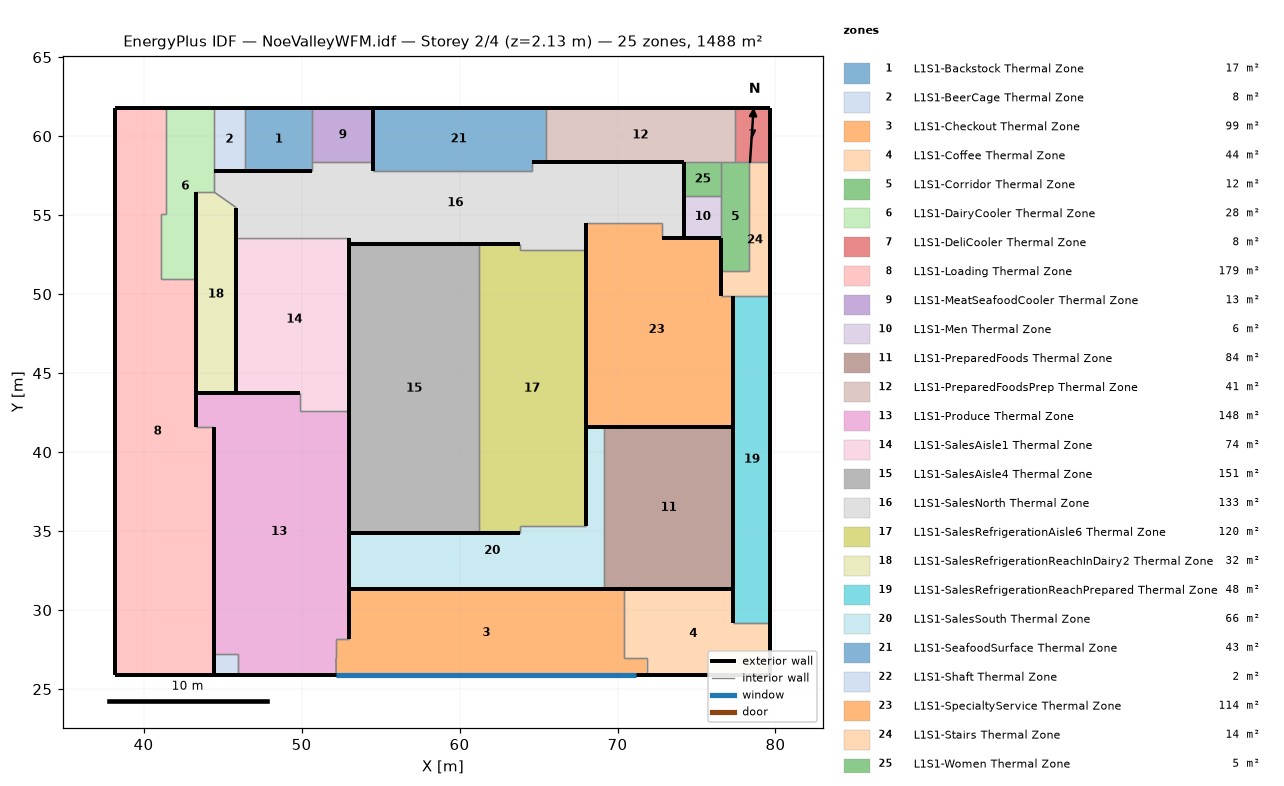
=== STOREY PLAN SPEC (per zone: floor XY polygon, exterior-wall plan segments, windows/doors) ===
zone 1: L1S1-Backstock Thermal Zone  (16.9 m²)
  floor: (50.69, 61.78) (50.69, 57.81) (46.42, 57.81) (46.42, 61.78)
  exterior wall: (50.69, 61.78) – (46.42, 61.78)  [4.3 m]
  exterior wall: (46.42, 57.81) – (49.53, 57.81)  [3.1 m]
  exterior wall: (49.53, 57.81) – (50.69, 57.81)  [1.2 m]
  interior walls: 3
zone 2: L1S1-BeerCage Thermal Zone  (7.8 m²)
  floor: (46.42, 61.78) (46.42, 57.81) (44.44, 57.81) (44.44, 61.78)
  exterior wall: (44.44, 57.81) – (46.42, 57.81)  [2.0 m]
  exterior wall: (46.42, 61.78) – (44.44, 61.78)  [2.0 m]
  interior walls: 2
zone 3: L1S1-Checkout Thermal Zone  (99.0 m²)
  floor: (70.44, 31.36) (70.44, 26.95) (71.84, 26.95) (71.84, 25.88) (52.19, 25.88) (52.18, 26.95) (52.18, 28.16) (53.00, 28.16) (53.00, 31.36)
  exterior wall: (53.00, 31.36) – (53.00, 28.16)  [3.2 m]
  exterior wall: (70.44, 31.36) – (53.00, 31.36)  [17.4 m]
  exterior wall: (52.19, 25.88) – (71.84, 25.88)  [19.6 m]
    window: (52.19, 25.88) – (71.16, 25.88)  [8.7 m²]
  interior walls: 6
zone 4: L1S1-Coffee Thermal Zone  (44.1 m²)
  floor: (79.67, 29.21) (79.67, 25.88) (71.84, 25.88) (71.84, 26.95) (70.44, 26.95) (70.44, 31.36) (77.34, 31.36) (77.34, 29.21)
  exterior wall: (77.34, 31.36) – (70.44, 31.36)  [6.9 m]
  exterior wall: (77.34, 29.21) – (77.34, 31.36)  [2.2 m]
  exterior wall: (79.67, 25.88) – (79.67, 29.21)  [3.3 m]
  exterior wall: (71.84, 25.88) – (79.67, 25.88)  [7.8 m]
  interior walls: 4
zone 5: L1S1-Corridor Thermal Zone  (12.2 m²)
  floor: (78.33, 58.34) (78.33, 51.44) (76.57, 51.44) (76.57, 58.34)
  exterior wall: (76.57, 53.58) – (76.57, 51.44)  [2.1 m]
  interior walls: 6
zone 6: L1S1-DairyCooler Thermal Zone  (27.8 m²)
  floor: (44.44, 61.78) (44.44, 56.48) (43.31, 56.48) (43.31, 50.96) (41.12, 50.96) (41.12, 55.08) (41.40, 55.08) (41.40, 61.78)
  exterior wall: (43.31, 50.96) – (43.31, 56.48)  [5.5 m]
  exterior wall: (44.44, 61.78) – (41.40, 61.78)  [3.0 m]
  interior walls: 7
zone 7: L1S1-DeliCooler Thermal Zone  (7.8 m²)
  floor: (79.67, 61.78) (79.67, 58.34) (77.42, 58.34) (77.42, 61.78)
  exterior wall: (79.67, 58.34) – (79.67, 61.78)  [3.4 m]
  exterior wall: (79.67, 61.78) – (77.42, 61.78)  [2.3 m]
  interior walls: 3
zone 8: L1S1-Loading Thermal Zone  (178.7 m²)
  floor: (41.40, 61.78) (41.40, 55.08) (41.12, 55.08) (41.12, 50.96) (43.31, 50.96) (43.31, 41.57) (44.44, 41.57) (44.44, 25.88) (38.22, 25.88) (38.22, 61.78)
  exterior wall: (41.40, 61.78) – (38.22, 61.78)  [3.2 m]
  exterior wall: (38.22, 25.88) – (44.44, 25.88)  [6.2 m]
  exterior wall: (43.31, 41.57) – (43.31, 50.96)  [9.4 m]
  exterior wall: (38.22, 61.78) – (38.22, 25.88)  [35.9 m]
  exterior wall: (44.44, 25.88) – (44.44, 41.57)  [15.7 m]
  interior walls: 5
zone 9: L1S1-MeatSeafoodCooler Thermal Zone  (13.1 m²)
  floor: (54.53, 61.78) (54.53, 58.37) (50.69, 58.37) (50.69, 61.78)
  exterior wall: (54.53, 58.37) – (54.53, 61.78)  [3.4 m]
  exterior wall: (54.53, 61.78) – (50.69, 61.78)  [3.8 m]
  interior walls: 2
zone 10: L1S1-Men Thermal Zone  (6.2 m²)
  floor: (76.57, 56.22) (76.57, 53.58) (74.22, 53.58) (74.22, 56.22)
  exterior wall: (74.22, 56.22) – (74.22, 53.58)  [2.6 m]
  exterior wall: (74.22, 53.58) – (76.57, 53.58)  [2.3 m]
  interior walls: 2
zone 11: L1S1-PreparedFoods Thermal Zone  (84.1 m²)
  floor: (77.34, 41.61) (77.34, 31.36) (69.13, 31.36) (69.13, 41.61)
  exterior wall: (77.34, 41.61) – (69.13, 41.61)  [8.2 m]
  exterior wall: (69.13, 31.36) – (77.34, 31.36)  [8.2 m]
  exterior wall: (77.34, 31.36) – (77.34, 41.61)  [10.2 m]
  interior walls: 1
zone 12: L1S1-PreparedFoodsPrep Thermal Zone  (41.2 m²)
  floor: (77.42, 61.78) (77.42, 58.34) (65.46, 58.34) (65.46, 61.78)
  exterior wall: (77.42, 61.78) – (65.46, 61.78)  [12.0 m]
  exterior wall: (65.46, 58.34) – (72.85, 58.34)  [7.4 m]
  exterior wall: (72.85, 58.34) – (74.22, 58.34)  [1.4 m]
  interior walls: 4
zone 13: L1S1-Produce Thermal Zone  (148.0 m²)
  floor: (53.00, 42.58) (53.00, 28.16) (52.18, 28.16) (52.19, 25.88) (45.97, 25.88) (45.97, 27.22) (44.44, 27.22) (44.44, 41.57) (43.31, 41.57) (43.31, 43.77) (49.90, 43.77) (49.90, 42.58)
  exterior wall: (43.31, 43.77) – (43.31, 41.57)  [2.2 m]
  exterior wall: (44.44, 41.57) – (44.44, 27.22)  [14.4 m]
  exterior wall: (49.90, 43.77) – (43.31, 43.77)  [6.6 m]
  exterior wall: (45.97, 25.88) – (52.19, 25.88)  [6.2 m]
  exterior wall: (53.00, 28.16) – (53.00, 42.58)  [14.4 m]
  interior walls: 8
zone 14: L1S1-SalesAisle1 Thermal Zone  (73.7 m²)
  floor: (53.00, 53.58) (53.00, 42.58) (49.90, 42.58) (49.90, 43.77) (45.87, 43.77) (45.87, 53.58)
  exterior wall: (45.87, 53.58) – (45.87, 43.77)  [9.8 m]
  exterior wall: (45.87, 43.77) – (49.90, 43.77)  [4.0 m]
  exterior wall: (53.00, 42.58) – (53.00, 53.58)  [11.0 m]
  interior walls: 3
zone 15: L1S1-SalesAisle4 Thermal Zone  (150.9 m²)
  floor: (61.24, 53.19) (61.24, 34.87) (53.00, 34.87) (53.00, 53.19)
  exterior wall: (53.00, 53.19) – (53.00, 34.87)  [18.3 m]
  exterior wall: (61.24, 53.19) – (53.00, 53.19)  [8.2 m]
  exterior wall: (53.00, 34.87) – (61.24, 34.87)  [8.2 m]
  interior walls: 1
zone 16: L1S1-SalesNorth Thermal Zone  (132.8 m²)
  floor: (74.22, 58.34) (74.22, 53.58) (72.85, 53.58) (72.85, 54.53) (68.00, 54.53) (68.00, 52.77) (63.86, 52.77) (63.86, 53.19) (53.00, 53.19) (53.00, 53.58) (45.87, 53.58) (45.87, 55.47) (44.44, 56.48) (44.44, 57.81) (50.69, 57.81) (50.69, 58.37) (54.53, 58.37) (54.53, 57.81) (64.56, 57.81) (64.56, 58.34)
  exterior wall: (74.22, 53.58) – (74.22, 58.34)  [4.8 m]
  exterior wall: (74.22, 58.34) – (64.56, 58.34)  [9.7 m]
  exterior wall: (50.69, 57.81) – (44.44, 57.81)  [6.2 m]
  exterior wall: (45.87, 55.47) – (45.87, 53.58)  [1.9 m]
  exterior wall: (53.00, 53.19) – (63.86, 53.19)  [10.9 m]
  exterior wall: (53.00, 53.58) – (53.00, 53.19)  [0.4 m]
  exterior wall: (68.00, 52.77) – (68.00, 54.53)  [1.8 m]
  exterior wall: (72.85, 53.58) – (74.22, 53.58)  [1.4 m]
  exterior wall: (54.53, 57.81) – (54.53, 58.37)  [0.6 m]
  interior walls: 11
zone 17: L1S1-SalesRefrigerationAisle6 Thermal Zone  (120.4 m²)
  floor: (68.00, 52.77) (68.00, 35.30) (63.86, 35.30) (63.86, 34.87) (61.24, 34.87) (61.24, 53.19) (63.86, 53.19) (63.86, 52.77)
  exterior wall: (61.24, 34.87) – (63.86, 34.87)  [2.6 m]
  exterior wall: (63.86, 53.19) – (61.24, 53.19)  [2.6 m]
  exterior wall: (68.00, 35.30) – (68.00, 52.77)  [17.5 m]
  interior walls: 5
zone 18: L1S1-SalesRefrigerationReachInDairy2 Thermal Zone  (31.8 m²)
  floor: (45.87, 55.47) (45.87, 43.77) (43.31, 43.77) (43.31, 56.48) (44.44, 56.48)
  exterior wall: (43.31, 43.77) – (45.87, 43.77)  [2.6 m]
  exterior wall: (43.31, 56.48) – (43.31, 43.77)  [12.7 m]
  exterior wall: (45.87, 43.77) – (45.87, 55.47)  [11.7 m]
  interior walls: 2
zone 19: L1S1-SalesRefrigerationReachPrepared Thermal Zone  (48.3 m²)
  floor: (79.67, 49.87) (79.67, 29.21) (77.34, 29.21) (77.34, 49.87)
  exterior wall: (79.67, 29.21) – (79.67, 49.87)  [20.7 m]
  exterior wall: (77.34, 49.87) – (77.34, 29.21)  [20.7 m]
  interior walls: 2
zone 20: L1S1-SalesSouth Thermal Zone  (65.9 m²)
  floor: (69.13, 41.61) (69.13, 31.36) (53.00, 31.36) (53.00, 34.87) (63.86, 34.87) (63.86, 35.30) (68.00, 35.30) (68.00, 41.61)
  exterior wall: (69.13, 41.61) – (68.00, 41.61)  [1.1 m]
  exterior wall: (68.00, 41.61) – (68.00, 35.30)  [6.3 m]
  exterior wall: (53.00, 34.87) – (53.00, 31.36)  [3.5 m]
  exterior wall: (63.86, 34.87) – (53.00, 34.87)  [10.9 m]
  exterior wall: (53.00, 31.36) – (69.13, 31.36)  [16.1 m]
  interior walls: 3
zone 21: L1S1-SeafoodSurface Thermal Zone  (42.9 m²)
  floor: (65.46, 61.78) (65.46, 58.34) (64.56, 58.34) (64.56, 57.81) (54.53, 57.81) (54.53, 61.78)
  exterior wall: (64.56, 58.34) – (65.46, 58.34)  [0.9 m]
  exterior wall: (65.46, 61.78) – (54.53, 61.78)  [10.9 m]
  exterior wall: (54.53, 61.78) – (54.53, 57.81)  [4.0 m]
  interior walls: 3
zone 22: L1S1-Shaft Thermal Zone  (2.0 m²)
  floor: (45.97, 27.22) (45.97, 25.88) (44.44, 25.88) (44.44, 27.22)
  exterior wall: (44.44, 27.22) – (44.44, 25.88)  [1.3 m]
  exterior wall: (44.44, 25.88) – (45.97, 25.88)  [1.5 m]
  interior walls: 2
zone 23: L1S1-SpecialtyService Thermal Zone  (113.5 m²)
  floor: (76.57, 53.58) (76.57, 49.87) (77.34, 49.87) (77.34, 41.61) (68.00, 41.61) (68.00, 54.53) (72.85, 54.53) (72.85, 53.58)
  exterior wall: (77.34, 41.61) – (77.34, 49.87)  [8.3 m]
  exterior wall: (76.57, 49.87) – (76.57, 53.58)  [3.7 m]
  exterior wall: (76.57, 53.58) – (72.85, 53.58)  [3.7 m]
  exterior wall: (68.00, 54.53) – (68.00, 41.61)  [12.9 m]
  exterior wall: (68.00, 41.61) – (77.34, 41.61)  [9.3 m]
  interior walls: 3
zone 24: L1S1-Stairs Thermal Zone  (14.2 m²)
  floor: (79.67, 58.34) (79.67, 49.87) (76.57, 49.87) (76.57, 51.44) (78.33, 51.44) (78.33, 58.34)
  exterior wall: (76.57, 51.44) – (76.57, 49.87)  [1.6 m]
  exterior wall: (79.67, 49.87) – (79.67, 58.34)  [8.5 m]
  interior walls: 5
zone 25: L1S1-Women Thermal Zone  (5.0 m²)
  floor: (76.57, 58.34) (76.57, 56.22) (74.22, 56.22) (74.22, 58.34)
  exterior wall: (74.22, 58.34) – (74.22, 56.22)  [2.1 m]
  interior walls: 3

=== DERIVED (storey summary) ===
Building: NoeValleyWFM.idf
Storey: 2 of 4  (floor level z = 2.13 m)
Storey gross floor area: 1488.4 m²
Zones on this storey: 25
  - L1S1-Backstock Thermal Zone: floor 16.9 m²; exterior wall 8.5 m (5.9 m²); WWR 0.0%
  - L1S1-BeerCage Thermal Zone: floor 7.8 m²; exterior wall 4.0 m (2.7 m²); WWR 0.0%
  - L1S1-Checkout Thermal Zone: floor 99.0 m²; exterior wall 40.3 m (27.6 m²); 1 window(s) 8.7 m²; WWR 31.4%
  - L1S1-Coffee Thermal Zone: floor 44.1 m²; exterior wall 20.2 m (13.9 m²); WWR 0.0%
  - L1S1-Corridor Thermal Zone: floor 12.2 m²; exterior wall 2.1 m (1.5 m²); WWR 0.0%
  - L1S1-DairyCooler Thermal Zone: floor 27.8 m²; exterior wall 8.6 m (5.9 m²); WWR 0.0%
  - L1S1-DeliCooler Thermal Zone: floor 7.8 m²; exterior wall 5.7 m (3.9 m²); WWR 0.0%
  - L1S1-Loading Thermal Zone: floor 178.7 m²; exterior wall 70.4 m (48.3 m²); WWR 0.0%
  - L1S1-MeatSeafoodCooler Thermal Zone: floor 13.1 m²; exterior wall 7.3 m (5.0 m²); WWR 0.0%
  - L1S1-Men Thermal Zone: floor 6.2 m²; exterior wall 5.0 m (3.4 m²); WWR 0.0%
  - L1S1-PreparedFoods Thermal Zone: floor 84.1 m²; exterior wall 26.7 m (18.3 m²); WWR 0.0%
  - L1S1-PreparedFoodsPrep Thermal Zone: floor 41.2 m²; exterior wall 20.7 m (14.2 m²); WWR 0.0%
  - L1S1-Produce Thermal Zone: floor 148.0 m²; exterior wall 43.8 m (30.0 m²); WWR 0.0%
  - L1S1-SalesAisle1 Thermal Zone: floor 73.7 m²; exterior wall 24.8 m (17.0 m²); WWR 0.0%
  - L1S1-SalesAisle4 Thermal Zone: floor 150.9 m²; exterior wall 34.8 m (23.9 m²); WWR 0.0%
  - L1S1-SalesNorth Thermal Zone: floor 132.8 m²; exterior wall 37.5 m (25.7 m²); WWR 0.0%
  - L1S1-SalesRefrigerationAisle6 Thermal Zone: floor 120.4 m²; exterior wall 22.7 m (15.6 m²); WWR 0.0%
  - L1S1-SalesRefrigerationReachInDairy2 Thermal Zone: floor 31.8 m²; exterior wall 27.0 m (18.5 m²); WWR 0.0%
  - L1S1-SalesRefrigerationReachPrepared Thermal Zone: floor 48.3 m²; exterior wall 41.3 m (28.3 m²); WWR 0.0%
  - L1S1-SalesSouth Thermal Zone: floor 65.9 m²; exterior wall 37.9 m (26.0 m²); WWR 0.0%
  - L1S1-SeafoodSurface Thermal Zone: floor 42.9 m²; exterior wall 15.8 m (10.8 m²); WWR 0.0%
  - L1S1-Shaft Thermal Zone: floor 2.0 m²; exterior wall 2.9 m (2.0 m²); WWR 0.0%
  - L1S1-SpecialtyService Thermal Zone: floor 113.5 m²; exterior wall 38.0 m (26.0 m²); WWR 0.0%
  - L1S1-Stairs Thermal Zone: floor 14.2 m²; exterior wall 10.1 m (6.9 m²); WWR 0.0%
  - L1S1-Women Thermal Zone: floor 5.0 m²; exterior wall 2.1 m (1.5 m²); WWR 0.0%
Zone adjacency (shared interzone walls):
  - L1S1-Backstock Thermal Zone ↔ L1S1-BeerCage Thermal Zone
  - L1S1-Backstock Thermal Zone ↔ L1S1-MeatSeafoodCooler Thermal Zone
  - L1S1-Backstock Thermal Zone ↔ L1S1-SalesNorth Thermal Zone
  - L1S1-BeerCage Thermal Zone ↔ L1S1-DairyCooler Thermal Zone
  - L1S1-Checkout Thermal Zone ↔ L1S1-Coffee Thermal Zone
  - L1S1-Checkout Thermal Zone ↔ L1S1-Produce Thermal Zone
  - L1S1-Coffee Thermal Zone ↔ L1S1-SalesRefrigerationReachPrepared Thermal Zone
  - L1S1-Corridor Thermal Zone ↔ L1S1-DeliCooler Thermal Zone
  - L1S1-Corridor Thermal Zone ↔ L1S1-Men Thermal Zone
  - L1S1-Corridor Thermal Zone ↔ L1S1-PreparedFoodsPrep Thermal Zone
  - L1S1-Corridor Thermal Zone ↔ L1S1-Stairs Thermal Zone
  - L1S1-Corridor Thermal Zone ↔ L1S1-Women Thermal Zone
  - L1S1-DairyCooler Thermal Zone ↔ L1S1-Loading Thermal Zone
  - L1S1-DairyCooler Thermal Zone ↔ L1S1-SalesNorth Thermal Zone
  - L1S1-DairyCooler Thermal Zone ↔ L1S1-SalesRefrigerationReachInDairy2 Thermal Zone
  - L1S1-DeliCooler Thermal Zone ↔ L1S1-PreparedFoodsPrep Thermal Zone
  - L1S1-DeliCooler Thermal Zone ↔ L1S1-Stairs Thermal Zone
  - L1S1-Loading Thermal Zone ↔ L1S1-Produce Thermal Zone
  - L1S1-MeatSeafoodCooler Thermal Zone ↔ L1S1-SalesNorth Thermal Zone
  - L1S1-Men Thermal Zone ↔ L1S1-Women Thermal Zone
  - L1S1-PreparedFoods Thermal Zone ↔ L1S1-SalesSouth Thermal Zone
  - L1S1-PreparedFoodsPrep Thermal Zone ↔ L1S1-SeafoodSurface Thermal Zone
  - L1S1-PreparedFoodsPrep Thermal Zone ↔ L1S1-Women Thermal Zone
  - L1S1-Produce Thermal Zone ↔ L1S1-SalesAisle1 Thermal Zone
  - L1S1-Produce Thermal Zone ↔ L1S1-Shaft Thermal Zone
  - L1S1-SalesAisle1 Thermal Zone ↔ L1S1-SalesNorth Thermal Zone
  - L1S1-SalesAisle4 Thermal Zone ↔ L1S1-SalesRefrigerationAisle6 Thermal Zone
  - L1S1-SalesNorth Thermal Zone ↔ L1S1-SalesRefrigerationAisle6 Thermal Zone
  - L1S1-SalesNorth Thermal Zone ↔ L1S1-SalesRefrigerationReachInDairy2 Thermal Zone
  - L1S1-SalesNorth Thermal Zone ↔ L1S1-SeafoodSurface Thermal Zone
  - L1S1-SalesNorth Thermal Zone ↔ L1S1-SpecialtyService Thermal Zone
  - L1S1-SalesRefrigerationAisle6 Thermal Zone ↔ L1S1-SalesSouth Thermal Zone
  - L1S1-SalesRefrigerationReachPrepared Thermal Zone ↔ L1S1-Stairs Thermal Zone
  - L1S1-SpecialtyService Thermal Zone ↔ L1S1-Stairs Thermal Zone